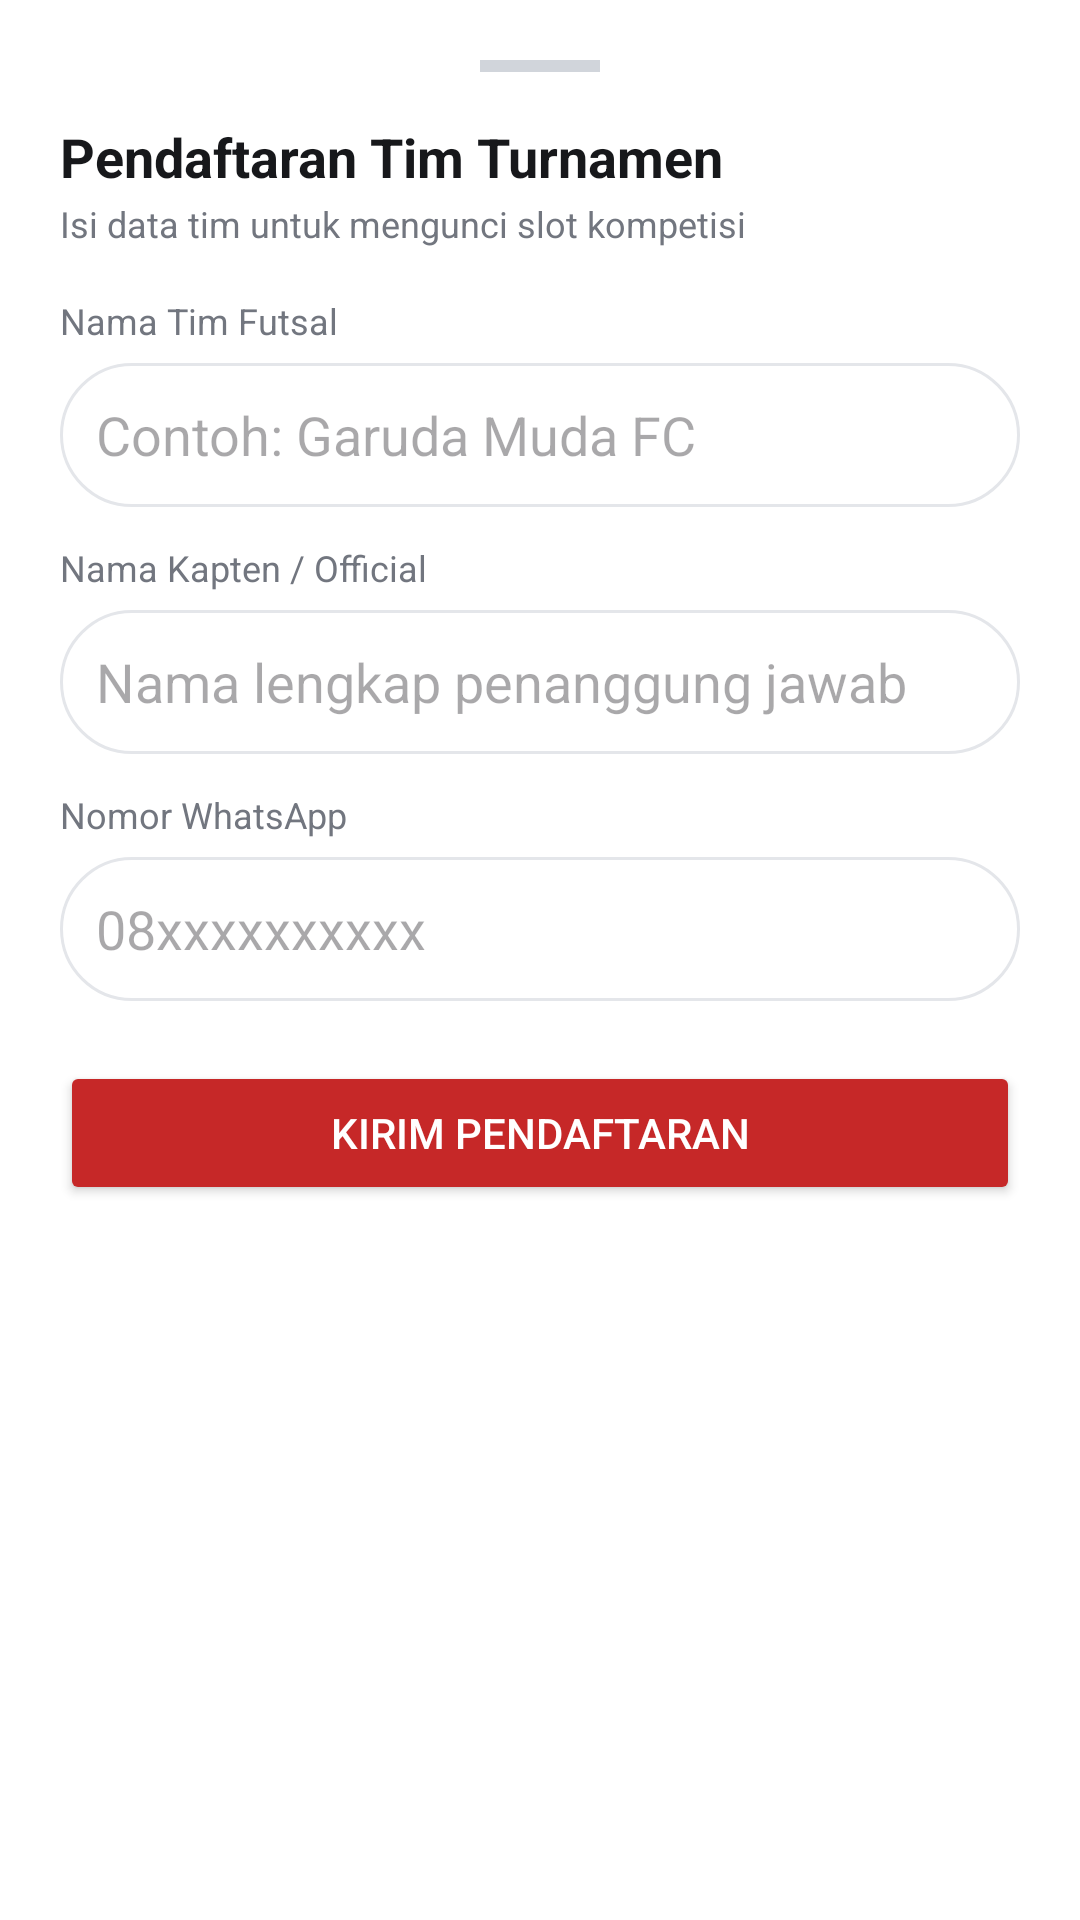

Here is an Android app screen rendered from its layout file. Give the layout XML and the strings, colors and styles it references.
<!-- AndroidManifest.xml: application theme Theme.Afnmomogi -->
<!-- res/layout/fragment_daftar_tim_bottom_sheet.xml -->
<?xml version="1.0" encoding="utf-8"?>
<LinearLayout xmlns:android="http://schemas.android.com/apk/res/android"
    xmlns:app="http://schemas.android.com/apk/res-auto"
    android:layout_width="match_parent"
    android:layout_height="wrap_content"
    android:orientation="vertical"
    android:background="@android:color/white"
    android:padding="20dp">

    <View
        android:layout_width="40dp"
        android:layout_height="4dp"
        android:background="#D1D5DB"
        android:layout_gravity="center_horizontal"
        android:layout_marginBottom="16dp"/>

    <TextView
        android:layout_width="wrap_content"
        android:layout_height="wrap_content"
        android:text="Pendaftaran Tim Turnamen"
        android:textSize="18sp"
        android:textStyle="bold"
        android:textColor="#17181B"/>

    <TextView
        android:layout_width="wrap_content"
        android:layout_height="wrap_content"
        android:text="Isi data tim untuk mengunci slot kompetisi"
        android:textSize="12sp"
        android:textColor="#72767F"
        android:layout_marginTop="2dp"
        android:layout_marginBottom="16dp"/>

    <TextView
        android:layout_width="wrap_content"
        android:layout_height="wrap_content"
        android:text="Nama Tim Futsal"
        android:textSize="12sp"
        android:textColor="#72767F"/>
    <EditText
        android:id="@+id/etNamaTim"
        android:layout_width="match_parent"
        android:layout_height="48dp"
        android:background="@drawable/rounded_border"
        android:hint="Contoh: Garuda Muda FC"
        android:paddingHorizontal="12dp"
        android:layout_marginTop="6dp"
        android:layout_marginBottom="12dp"/>

    <TextView
        android:layout_width="wrap_content"
        android:layout_height="wrap_content"
        android:text="Nama Kapten / Official"
        android:textSize="12sp"
        android:textColor="#72767F"/>
    <EditText
        android:id="@+id/etNamaKapten"
        android:layout_width="match_parent"
        android:layout_height="48dp"
        android:background="@drawable/rounded_border"
        android:hint="Nama lengkap penanggung jawab"
        android:paddingHorizontal="12dp"
        android:layout_marginTop="6dp"
        android:layout_marginBottom="12dp"/>

    <TextView
        android:layout_width="wrap_content"
        android:layout_height="wrap_content"
        android:text="Nomor WhatsApp"
        android:textSize="12sp"
        android:textColor="#72767F"/>
    <EditText
        android:id="@+id/etNoWa"
        android:layout_width="match_parent"
        android:layout_height="48dp"
        android:background="@drawable/rounded_border"
        android:hint="08xxxxxxxxxx"
        android:inputType="phone"
        android:paddingHorizontal="12dp"
        android:layout_marginTop="6dp"
        android:layout_marginBottom="20dp"/>

    <Button
        android:id="@+id/btnSubmitPendaftaran"
        android:layout_width="match_parent"
        android:layout_height="48dp"
        android:text="Kirim Pendaftaran"
        android:textColor="#FFFFFF"
        android:backgroundTint="#C62828"
        app:cornerRadius="8dp"/>

</LinearLayout>
<!-- resources referenced by this layout -->
<resources>
  <!-- drawable rounded_border (drawable) -->
  <shape xmlns:android="http://schemas.android.com/apk/res/android">
      <stroke android:width="1dp" android:color="#E4E6EA" />
      <corners android:radius="999dp" />
      <solid android:color="#FFFFFF" />
  </shape>
  <style name="Theme.Afnmomogi" parent="Base.Theme.Afnmomogi" />
  <style name="Base.Theme.Afnmomogi" parent="Theme.Material3.DayNight.NoActionBar">
          
          
      </style>
</resources>
